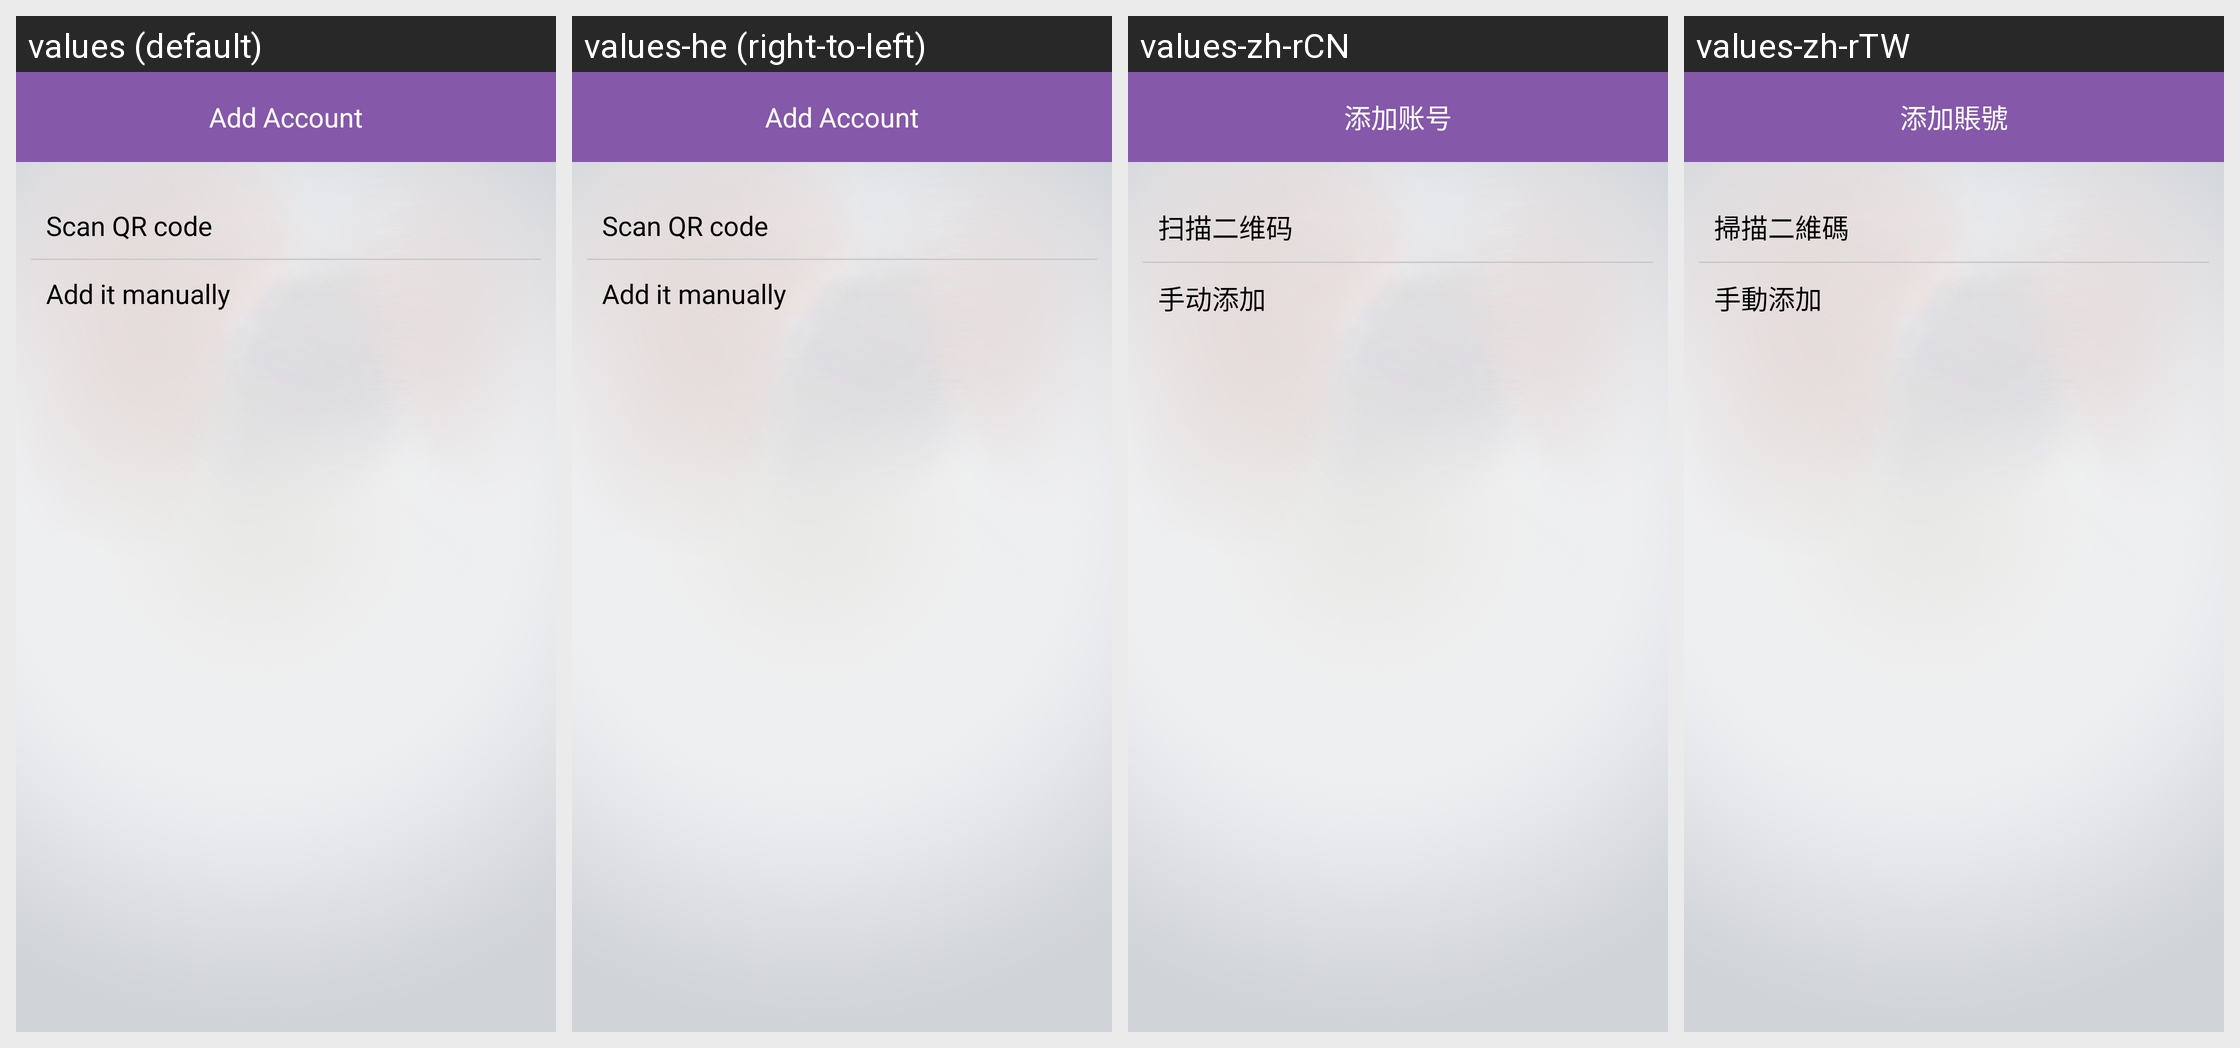

Strings drawn on this Android screen and how each of the app's shown locales translates them:
Android screen res/layout/activity_account.xml rendered under 4 locales, left to right: values (default), values-he (right-to-left), values-zh-rCN, values-zh-rTW. Device: Nexus 5 (rendered at 1080×1920; each locale shown at half size, 540×960, under a caption strip naming it); theme Holo.Light.
Other locales in the repository, not shown: values-bg, values-cs, values-de, values-es, values-es-rES, values-fr, values-gl, values-hu, values-it, values-ja, values-km, values-ko, values-nl, values-pl, values-pt, values-pt-rBR, values-ro, values-ru, values-sl, values-sv, values-tr, values-uk.
Strings drawn on this screen, with the default value and each locale's value (text and hints the layout hard-codes, and strings that could not be matched under every locale, appear in the picture but are not listed):

add_account_title
  values: Add Account
  values-he: Add Account  [not translated; the default value is used]
  values-zh-rCN: 添加账号
  values-zh-rTW: 添加賬號

add_account_scan
  values: Scan QR code
  values-he: Scan QR code  [not translated; the default value is used]
  values-zh-rCN: 扫描二维码
  values-zh-rTW: 掃描二維碼

add_account_manually
  values: Add it manually
  values-he: Add it manually  [not translated; the default value is used]
  values-zh-rCN: 手动添加
  values-zh-rTW: 手動添加
